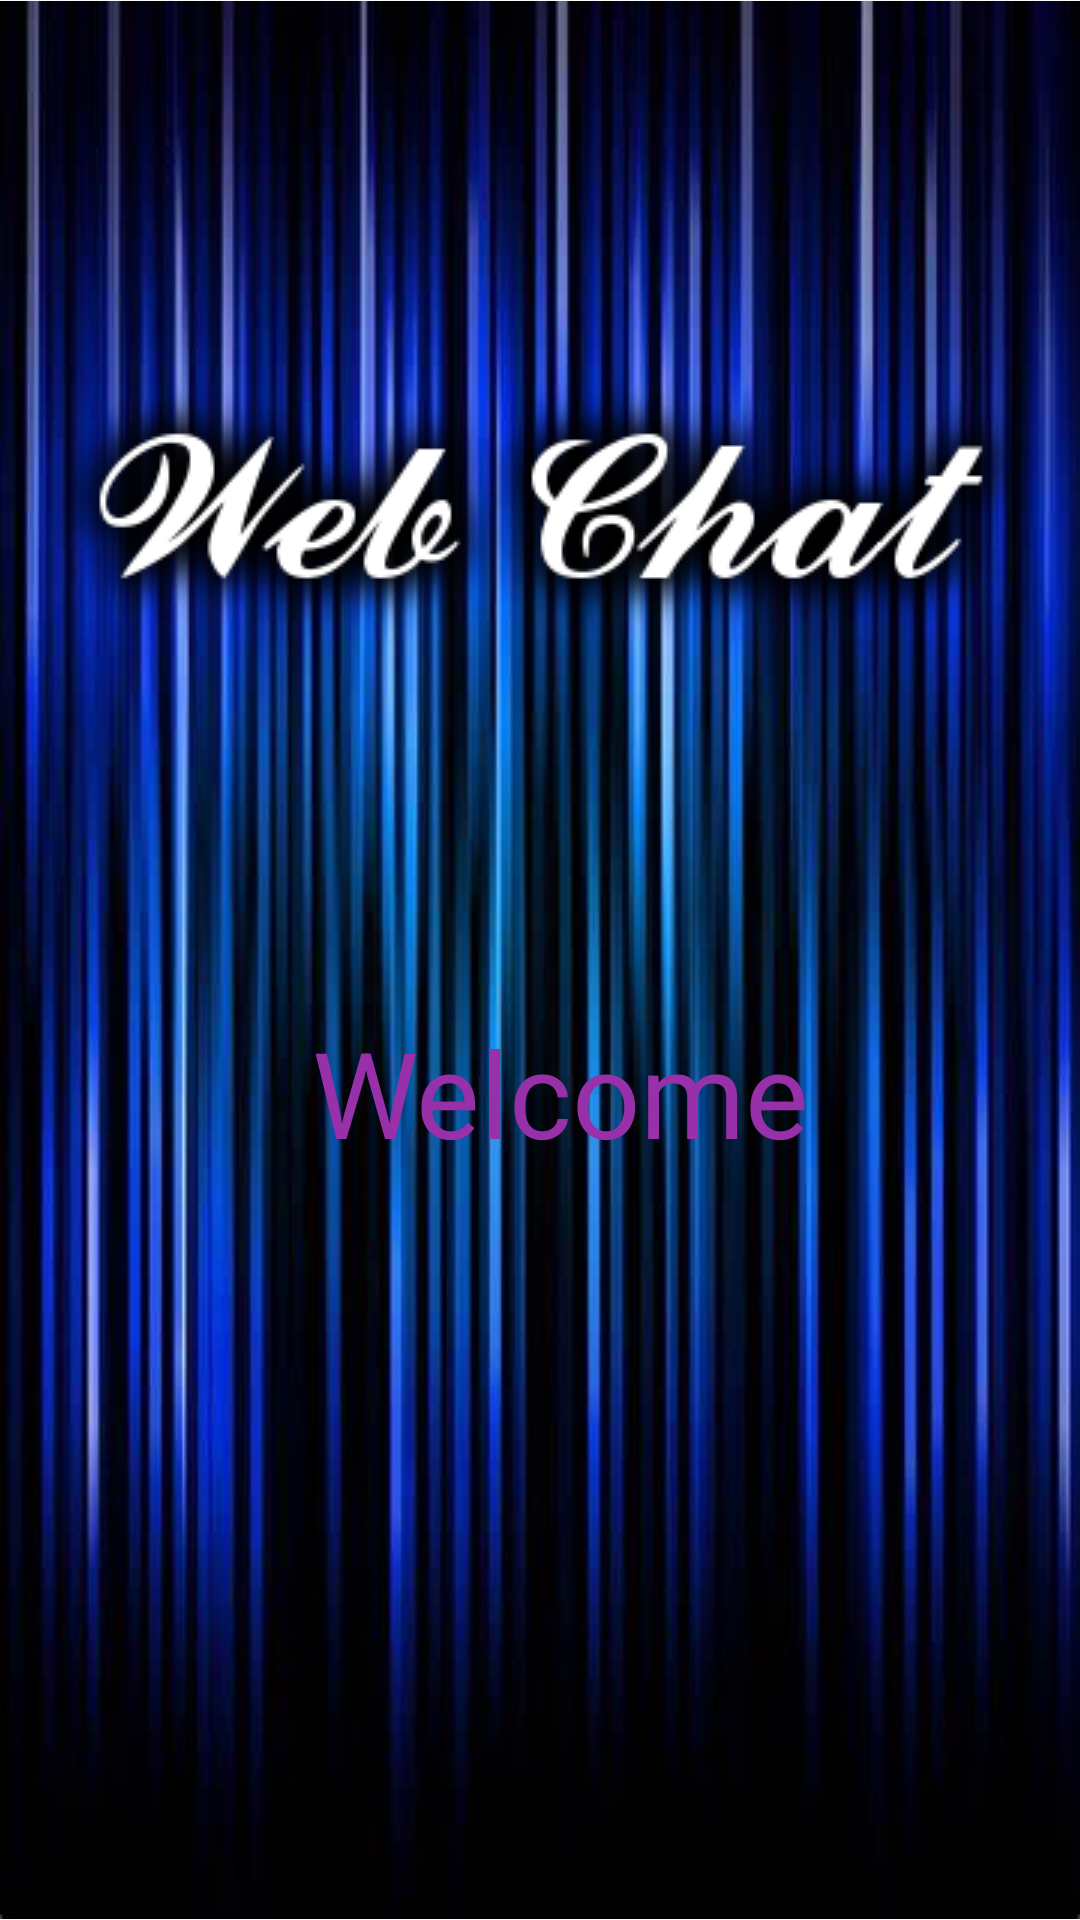

Layout XML and referenced resources for this Android screen:
<!-- AndroidManifest.xml: application theme Theme.Web_Call_3 -->
<!-- res/layout/activity_main_screen.xml -->
<?xml version="1.0" encoding="utf-8"?>
<androidx.constraintlayout.widget.ConstraintLayout xmlns:android="http://schemas.android.com/apk/res/android"
    xmlns:app="http://schemas.android.com/apk/res-auto"
    xmlns:tools="http://schemas.android.com/tools"
    android:layout_width="match_parent"
    android:layout_height="match_parent"
    tools:context=".MainScreen">

    <ImageView
        android:id="@+id/imageView2"
        android:layout_width="wrap_content"
        android:layout_height="wrap_content"
        app:layout_constraintBottom_toBottomOf="parent"
        app:layout_constraintEnd_toEndOf="parent"
        app:layout_constraintHorizontal_bias="0.0"
        app:layout_constraintStart_toStartOf="parent"
        app:layout_constraintTop_toTopOf="parent"
        app:layout_constraintVertical_bias="0.0"
        app:srcCompat="@drawable/back_6" />

    <TextView
        android:id="@+id/textView"
        android:layout_width="wrap_content"
        android:layout_height="wrap_content"
        android:text="Welcome"
        android:textAlignment="center"
        android:textColor="#9730A9"
        android:textSize="40sp"
        app:layout_constraintBottom_toBottomOf="parent"
        app:layout_constraintEnd_toEndOf="@+id/imageView2"
        app:layout_constraintHorizontal_bias="0.534"
        app:layout_constraintStart_toStartOf="@+id/imageView2"
        app:layout_constraintTop_toTopOf="@+id/imageView2"
        app:layout_constraintVertical_bias="0.575" />

    <ImageView
        android:id="@+id/imageView3"
        android:layout_width="370dp"
        android:layout_height="108dp"
        app:layout_constraintBottom_toTopOf="@+id/textView"
        app:layout_constraintEnd_toEndOf="@+id/imageView2"
        app:layout_constraintStart_toStartOf="@+id/imageView2"
        app:layout_constraintTop_toTopOf="@+id/imageView2"
        app:srcCompat="@drawable/cooltext401196626205984" />
</androidx.constraintlayout.widget.ConstraintLayout>
<!-- resources referenced by this layout -->
<resources>
  <!-- drawable back_6: jpg bitmap (drawable, 49702 bytes) -->
  <!-- drawable cooltext401196626205984: png bitmap (drawable, 24878 bytes) -->
  <style name="Theme.Web_Call_3" parent="Theme.AppCompat.Light">
          
          <item name="colorPrimary">#44DED7</item>
          <item name="colorPrimaryVariant">@color/black</item>
          <item name="colorOnPrimary">@color/white</item>
          
          <item name="colorSecondary">@color/teal_200</item>
          <item name="colorSecondaryVariant">@color/teal_700</item>
          <item name="colorOnSecondary">@color/black</item>
          
          <item name="android:statusBarColor" tools:targetApi="l">?attr/colorPrimaryVariant</item>
          
      </style>
  <color name="black">#FF000000</color>
  <color name="white">#FFFFFFFF</color>
  <color name="teal_200">#FF03DAC5</color>
  <color name="teal_700">#FF018786</color>
</resources>
